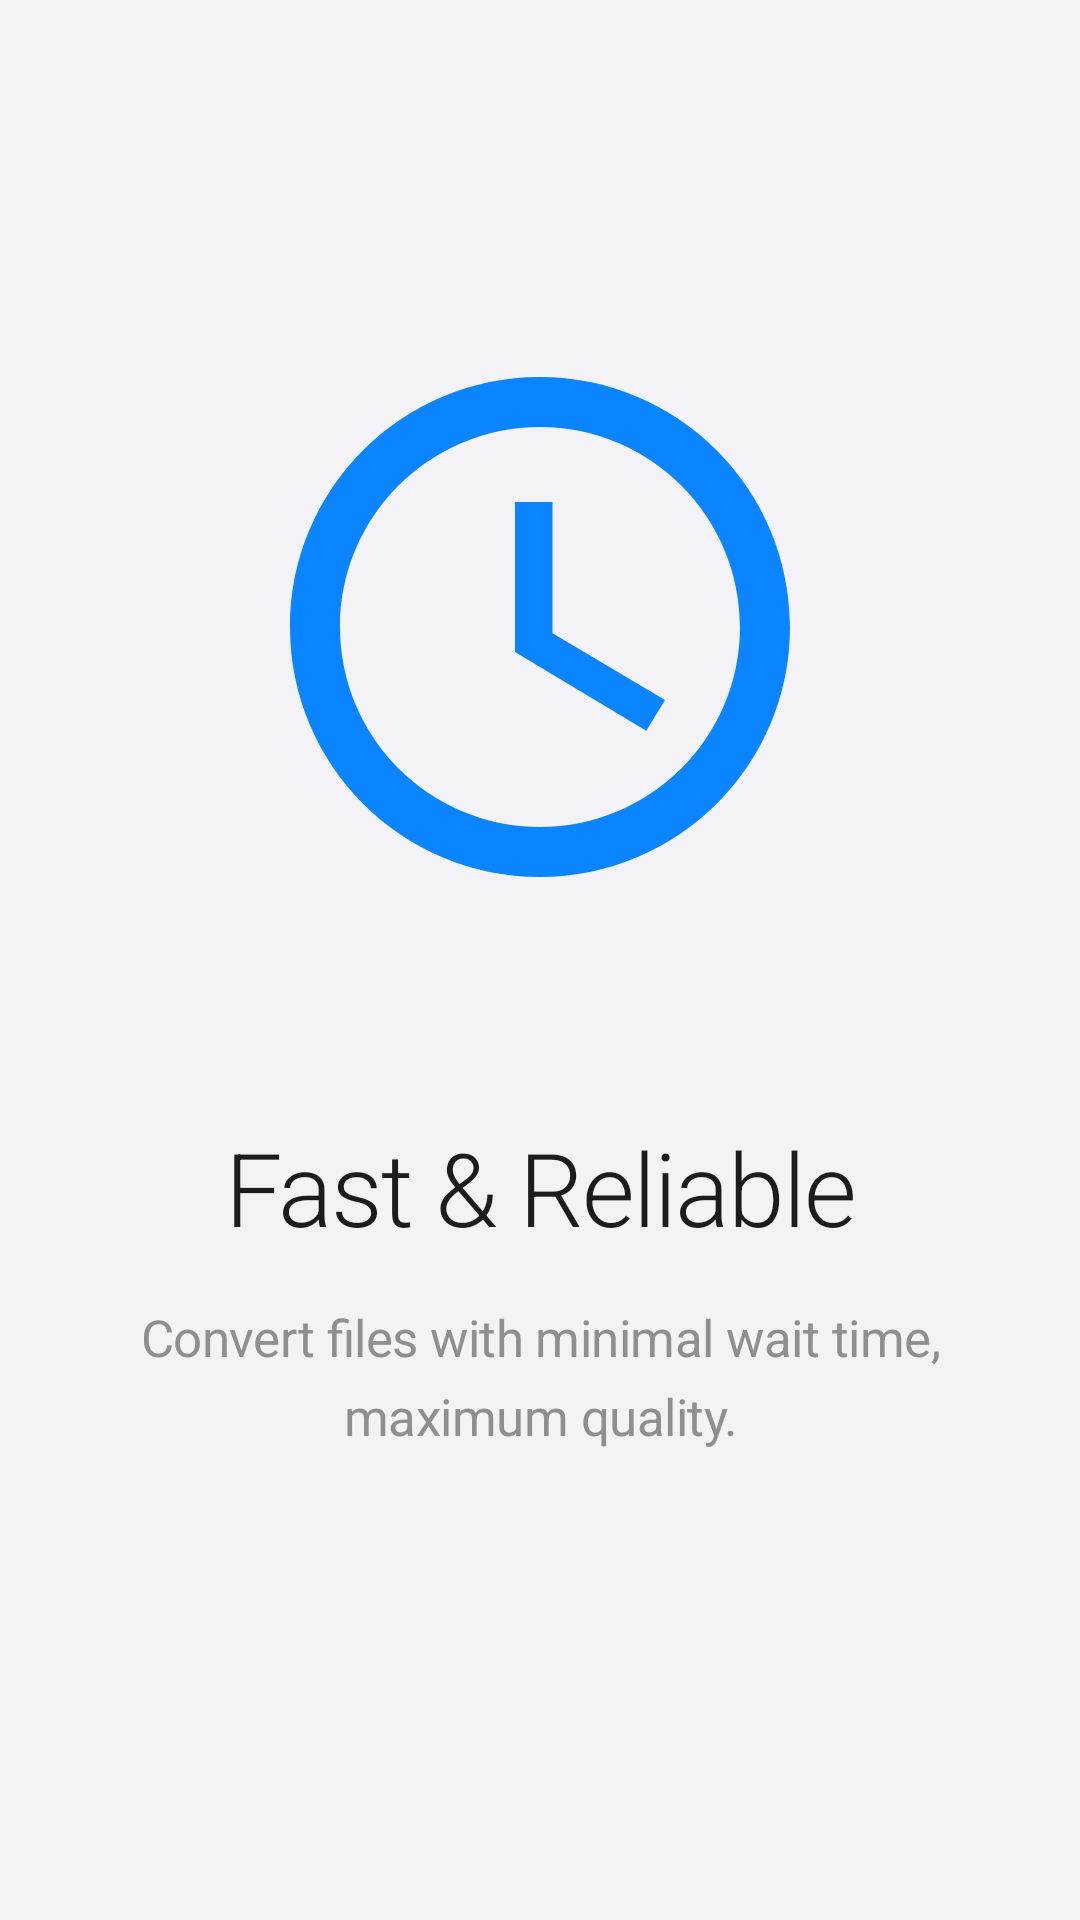

This screen was rendered from an Android layout file. Write that file and the resources it references.
<!-- AndroidManifest.xml: application theme Theme.Konvert -->
<!-- res/layout/onboarding_screen_2.xml -->
<?xml version="1.0" encoding="utf-8"?>
<androidx.constraintlayout.widget.ConstraintLayout xmlns:android="http://schemas.android.com/apk/res/android"
    xmlns:app="http://schemas.android.com/apk/res-auto"
    android:layout_width="match_parent"
    android:layout_height="match_parent"
    android:background="@color/background">

    <ImageView
        android:id="@+id/imageView2"
        android:layout_width="wrap_content"
        android:layout_height="@dimen/onboarding_image_size"
        android:layout_marginBottom="64dp"
        android:contentDescription="@string/onboarding_title_2"
        android:src="@drawable/ic_fast_conversion"
        app:layout_constraintBottom_toTopOf="@+id/textView3"
        app:layout_constraintEnd_toEndOf="parent"
        app:layout_constraintStart_toStartOf="parent"
        app:layout_constraintTop_toTopOf="parent"
        app:layout_constraintVertical_chainStyle="packed" />

    <TextView
        android:id="@+id/textView3"
        style="@style/TextAppearance.Konvert.Headline1"
        android:layout_width="0dp"
        android:layout_height="wrap_content"
        android:layout_marginStart="@dimen/onboarding_content_padding"
        android:layout_marginEnd="@dimen/onboarding_content_padding"
        android:gravity="center"
        android:text="@string/onboarding_title_2"
        app:layout_constraintBottom_toTopOf="@+id/textView4"
        app:layout_constraintEnd_toEndOf="parent"
        app:layout_constraintStart_toStartOf="parent"
        app:layout_constraintTop_toBottomOf="@+id/imageView2" />

    <TextView
        android:id="@+id/textView4"
        style="@style/TextAppearance.Konvert.Body1"
        android:layout_width="0dp"
        android:layout_height="wrap_content"
        android:layout_marginStart="@dimen/onboarding_content_padding"
        android:layout_marginTop="16dp"
        android:layout_marginEnd="@dimen/onboarding_content_padding"
        android:layout_marginBottom="48dp"
        android:gravity="center"
        android:text="@string/onboarding_subtitle_2"
        android:textColor="@color/text_secondary"
        app:layout_constraintBottom_toBottomOf="parent"
        app:layout_constraintEnd_toEndOf="parent"
        app:layout_constraintStart_toStartOf="parent"
        app:layout_constraintTop_toBottomOf="@+id/textView3" />

</androidx.constraintlayout.widget.ConstraintLayout>
<!-- resources referenced by this layout -->
<resources>
  <color name="background">#F2F2F7</color>
  <color name="text_secondary">#8E8E93</color>
  <dimen name="onboarding_content_padding">32dp</dimen>
  <dimen name="onboarding_image_size">200dp</dimen>
  <string name="onboarding_subtitle_2">Convert files with minimal wait time, maximum quality.</string>
  <string name="onboarding_title_2">Fast &amp; Reliable</string>
  <style name="TextAppearance.Konvert.Body1" parent="TextAppearance.AppCompat.Body1">
          <item name="android:textSize">17sp</item>
          <item name="android:textColor">@color/text_primary</item>
          <item name="android:fontFamily">sans-serif</item>
          <item name="android:letterSpacing">-0.01</item>
          <item name="android:lineSpacingMultiplier">1.3</item>
      </style>
  <color name="primary">#0A84FF</color>
  <color name="text_primary">#1C1C1E</color>
  <color name="primary_dark">#0071E3</color>
  <color name="accent">#30D158</color>
  <color name="status_bar">#F2F2F7</color>
  <color name="navigation_bar">#F2F2F7</color>
  <style name="Widget.Konvert.Toolbar" parent="Widget.AppCompat.Toolbar">
          <item name="android:background">@color/surface</item>
          <item name="android:elevation">0dp</item>
          <item name="android:theme">@style/ThemeOverlay.Konvert.Toolbar</item>
          <item name="titleTextAppearance">@style/TextAppearance.Konvert.Toolbar.Title</item>
      </style>
  <style name="TextAppearance.Konvert.Body2" parent="TextAppearance.AppCompat.Body2">
          <item name="android:textSize">15sp</item>
          <item name="android:textColor">@color/text_secondary</item>
          <item name="android:fontFamily">sans-serif</item>
          <item name="android:letterSpacing">-0.01</item>
          <item name="android:lineSpacingMultiplier">1.3</item>
      </style>
  <style name="TextAppearance.Konvert.Caption" parent="TextAppearance.AppCompat.Caption">
          <item name="android:textSize">13sp</item>
          <item name="android:textColor">@color/text_tertiary</item>
          <item name="android:fontFamily">sans-serif</item>
          <item name="android:letterSpacing">-0.01</item>
      </style>
  <color name="text_on_primary">#FFFFFF</color>
  <color name="text_tertiary">#C7C7CC</color>
  <color name="surface">#FFFFFF</color>
  <style name="ThemeOverlay.Konvert.Toolbar" parent="ThemeOverlay.AppCompat.ActionBar">
          <item name="colorControlNormal">@color/text_primary</item>
          <item name="android:textColorPrimary">@color/text_primary</item>
      </style>
  <style name="TextAppearance.Konvert.Toolbar.Title" parent="TextAppearance.AppCompat.Widget.ActionBar.Title">
          <item name="android:textColor">@color/text_primary</item>
          <item name="android:fontFamily">sans-serif-medium</item>
          <item name="android:textSize">18sp</item>
          <item name="android:letterSpacing">-0.01</item>
      </style>
  <!-- drawable bg_button_disabled (drawable) -->
  <?xml version="1.0" encoding="utf-8"?>
  <shape xmlns:android="http://schemas.android.com/apk/res/android"
      android:shape="rectangle">
      <corners android:radius="12dp" />
      <solid android:color="@color/button_disabled" />
  </shape>
  <!-- drawable bg_button_pressed (drawable) -->
  <?xml version="1.0" encoding="utf-8"?>
  <shape xmlns:android="http://schemas.android.com/apk/res/android"
      android:shape="rectangle">
      <corners android:radius="12dp" />
      <solid android:color="@color/button_pressed" />
  </shape>
  <!-- drawable bg_button_normal (drawable) -->
  <?xml version="1.0" encoding="utf-8"?>
  <shape xmlns:android="http://schemas.android.com/apk/res/android"
      android:shape="rectangle">
      <corners android:radius="12dp" />
      <solid android:color="@color/button_normal" />
  </shape>
  <color name="stroke_color">#E5E5EA</color>
  <color name="button_disabled">#C7C7CC</color>
  <color name="button_pressed">#0071E3</color>
  <color name="button_normal">#0A84FF</color>
</resources>
